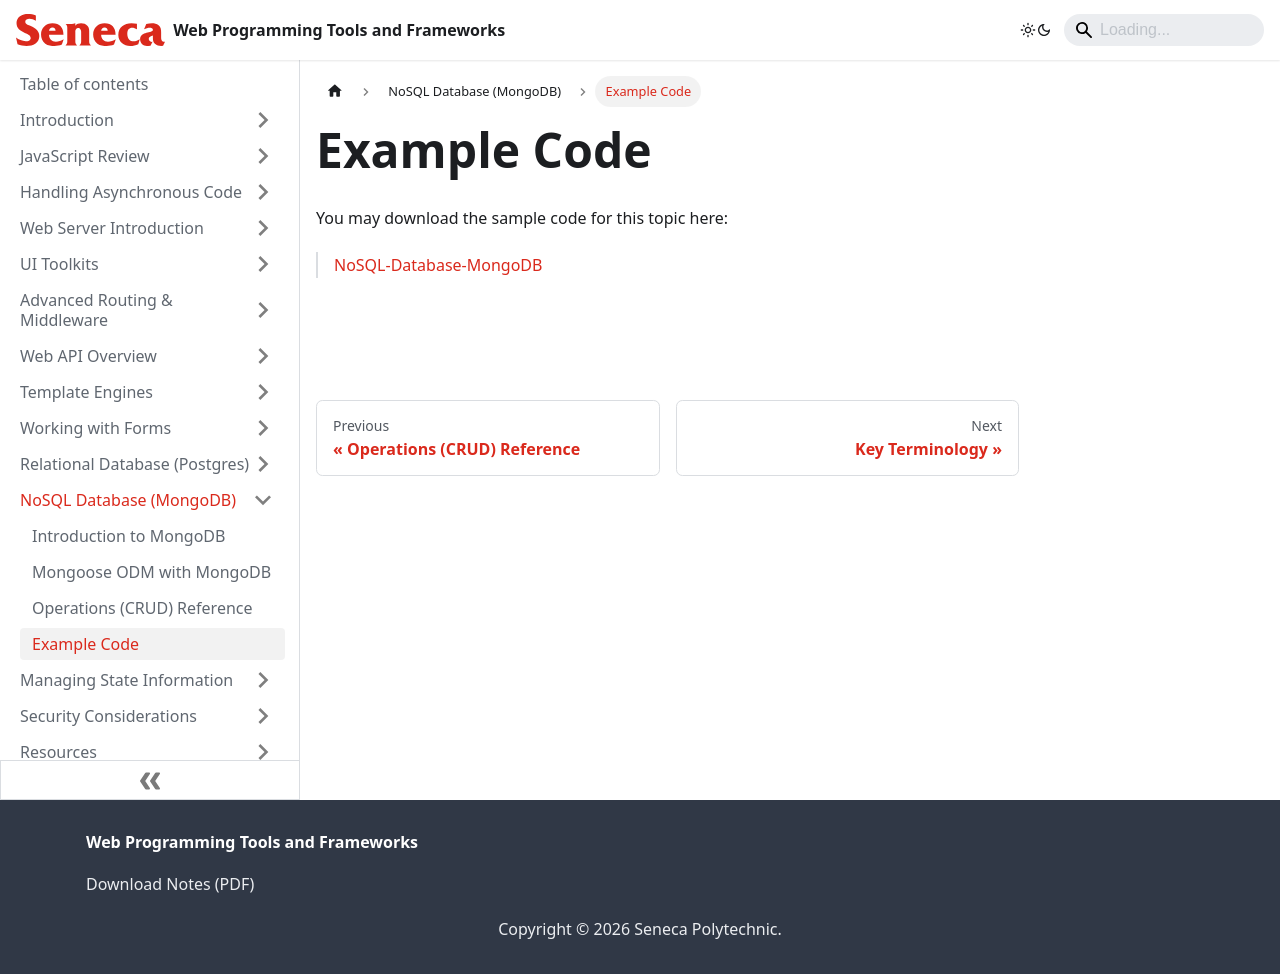

repository: patrick-crawford/WebProgrammingToolsAndFrameworks · page: NoSQL-Database-MongoDB/example-code.html · generator: docusaurus

---
id: example-code
title: Example Code
sidebar_position: 4
description: Example Code
---

# Example Code

You may download the sample code for this topic here:

> [NoSQL-Database-MongoDB](https://github.com/WPTF-Examples/NoSQL-Database-MongoDB)
